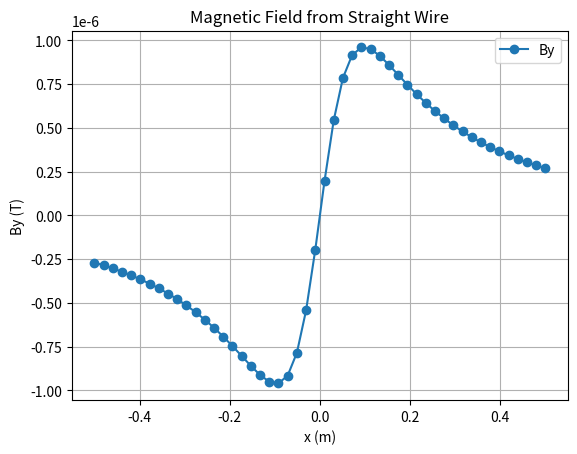
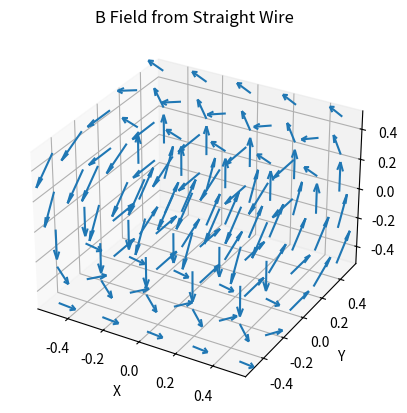

These figures' Python source, in order:
import numpy as np
import matplotlib.pyplot as plt
from mpl_toolkits.mplot3d import Axes3D  # For 3D plotting

# Physical Constants
mu_0 = 4 * np.pi * 1e-7  # Permeability of free space


def biot_savart_fem(nodes, elements, current, evaluation_points):
    """
    Calculates the magnetic field using the Biot-Savart Law by dividing the source into a set of finite elements,
    integrating the Biot-Savart Law at each finite element, and performing superposition on the B field.

    Args:
        nodes (np.array): Array of node coordinates (N x 3 for 3D).
        elements (np.array): Array of element connectivity (M x 2). Each element is a line segment.
        current (float): Current flowing in the wire (Amperes).
        evaluation_points (np.array): Array of points where to evaluate the magnetic field (P x 3).

    Returns:
        B (np.array): Magnetic field at the evaluation points (P x 3).
    """

    B = np.zeros(evaluation_points.shape) # Initialize a B field with the correct shape

    # Loop through each of the line elements
    for element in elements:
        # Element Nodes
        node_1 = nodes[element[0]]
        node_2 = nodes[element[1]]

        # Vector that goes from node 1 to node 2
        dl = node_2 - node_1 #Direction and Magnitude

        # Element Length
        element_length = np.linalg.norm(dl)

        # Midpoint of the wire element (Good Approximation)
        midpoint = (node_1 + node_2)/2

        # Loop through all evaluation points for the B field
        for i, point in enumerate(evaluation_points):

            # r vector and magnitude
            r = point - midpoint
            r_mag = np.linalg.norm(r)

            #Biot-Savart Law
            dB = (mu_0 / (4 * np.pi)) * (current * np.cross(dl, r) / (r_mag**3)) #Superposition
            B[i] += dB

    return B


# ---------------------- Example Usage ----------------------
# Define the geometry of the wire (example: a straight wire along the z-axis)
domain_start = 0.0
domain_end = 1.0
n_segments = 10 # number of segments
n_nodes = n_segments + 1
nodes = np.zeros((n_nodes, 3))  # Three Columns for x, y, z
nodes[:, 2] = np.linspace(0.*(domain_start+domain_end), 1*(domain_start+domain_end), n_nodes) #Equally Spaced Points - 1 meter wire

# Element Connectivity (line segments) - 1 less element than the number of nodes.
elements = np.zeros((n_segments, 2), dtype=int)
for i in range(n_segments):
    elements[i, 0] = i
    elements[i, 1] = i + 1


# Define the current
current = 1.0  # Ampere

# Define the points where to evaluate the magnetic field
n_eval_points = 50
evaluation_points = np.zeros((n_eval_points, 3))
evaluation_points[:, 0] = np.linspace(-0.5, 0.5, n_eval_points) # Equally spaced x values
evaluation_points[:, 1] = 0.1  # y location of the Evaluation Points
evaluation_points[:, 2] = 0.5 # z location of the Evaluation Points

# Calculate the magnetic field
B = biot_savart_fem(nodes, elements, current, evaluation_points)

# ---------------------- Plotting ----------------------
# Plot the magnetic field (By component)
plt.plot(evaluation_points[:, 0], B[:, 1], marker='o', label='By') #Plot By
plt.xlabel("x (m)")
plt.ylabel("By (T)")
plt.title("Magnetic Field from Straight Wire")
plt.grid(True)
plt.legend()
plt.savefig("Bios.png")

#3D Quiver plot example with more points and with current on the x direction
#Setup
n_segments = 20 # number of segments
nodes = np.zeros((n_segments + 1, 3))  # Three Columns for x, y, z
nodes[:, 0] = np.linspace(domain_start, domain_end, n_segments + 1) #Equally Spaced Points - 1 meter wire
print(nodes)
elements = np.zeros((n_segments, 2), dtype=int)
for i in range(n_segments):
    elements[i, 0] = i
    elements[i, 1] = i + 1
current = 1 #Amps
# Create a grid of evaluation points for the 3D Plot.
num_points = 5
x = np.linspace(-0.5, 0.5, num_points)
y = np.linspace(-0.5, 0.5, num_points)
z = np.linspace(-0.5, 0.5, num_points)
X, Y, Z = np.meshgrid(x, y, z)

# Flatten the Grid
evaluation_points = np.vstack((X.flatten(), Y.flatten(), Z.flatten())).T

#Calculate the B field
B = biot_savart_fem(nodes, elements, current, evaluation_points)

#Plot - The results are not great because there is a very coarse grid, a more refined model can be implemented to increase the results.
fig = plt.figure()
ax = fig.add_subplot(projection='3d')

#Normalize B - Without normalization the quivers will be scaled improperly
norm = np.linalg.norm(B, axis=1, keepdims=True)
B_normalized = B / norm

# ax.plot(elements[:,0], elements[:,1], ls="-", color="r")
ax.quiver(evaluation_points[:, 0], evaluation_points[:, 1], evaluation_points[:, 2],
              B_normalized[:, 0], B_normalized[:, 1], B_normalized[:, 2], length=0.2)

ax.set_xlabel('X')
ax.set_ylabel('Y')
ax.set_zlabel('Z')
plt.title('B Field from Straight Wire')
plt.savefig("Bios1.png")


## Good integral

# def biot_savart_fem(nodes, elements, current, evaluation_points, quadrature_points=3):
#     """
#     Biot-Savart Law with Gaussian Quadrature

#     """
#     # Gaussian Quadrature
#     gauss_points, gauss_weights = np.polynomial.legendre.leggauss(quadrature_points)
#     #...
#     #Loop though point

#             #Numerical integration of the element
#             dB = np.zeros(point.shape)
#             for j in range(quadrature_points):

#                 # Map the Gaussian point to the element
#                 xi = 0.5 * ((node_2 - node_1) * gauss_points[j]) + 0.5 * (node_1 + node_2) # point in the integration
#                 dl = node_2 - node_1
#                 r = point - xi
#                 r_mag = np.linalg.norm(r)

#                 dB += (mu_0 / (4 * np.pi)) * (current * np.cross(dl, r) / (r_mag**3)) * gauss_weights[j]


#             B[i] += dB #Add superposition
#     return B

# import numpy as np

# def create_straight_wire_geometry(start_point, end_point, n_segments):
#     """
#     Creates nodes and elements for a straight wire in 3D space.

#     Args:
#         start_point (np.array): 3D coordinates of the starting point of the wire.
#         end_point (np.array): 3D coordinates of the ending point of the wire.
#         n_segments (int): Number of line segments (elements) to divide the wire into.

#     Returns:
#         nodes (np.array): Array of node coordinates (N x 3).
#         elements (np.array): Array of element connectivity (M x 2).
#     """

#     nodes = np.zeros((n_segments + 1, 3))
#     elements = np.zeros((n_segments, 2), dtype=int)

#     #Calculate node positions
#     for i in range(n_segments + 1):
#         t = i / n_segments
#         nodes[i, :] = start_point + t * (end_point - start_point) # Linear interpolation

#     #Define element connectivity
#     for i in range(n_segments):
#         elements[i, 0] = i
#         elements[i, 1] = i + 1

#     return nodes, elements

# # Example Usage - Define a straight wire
# start_point = np.array([0, 0, 0]) #Starts at origin
# end_point = np.array([1, 0, 0]) #Ends at (1, 0, 0)
# n_segments = 10

# nodes, elements = create_straight_wire_geometry(start_point, end_point, n_segments)

# print("Nodes:\n", nodes)
# print("Elements:\n", elements)